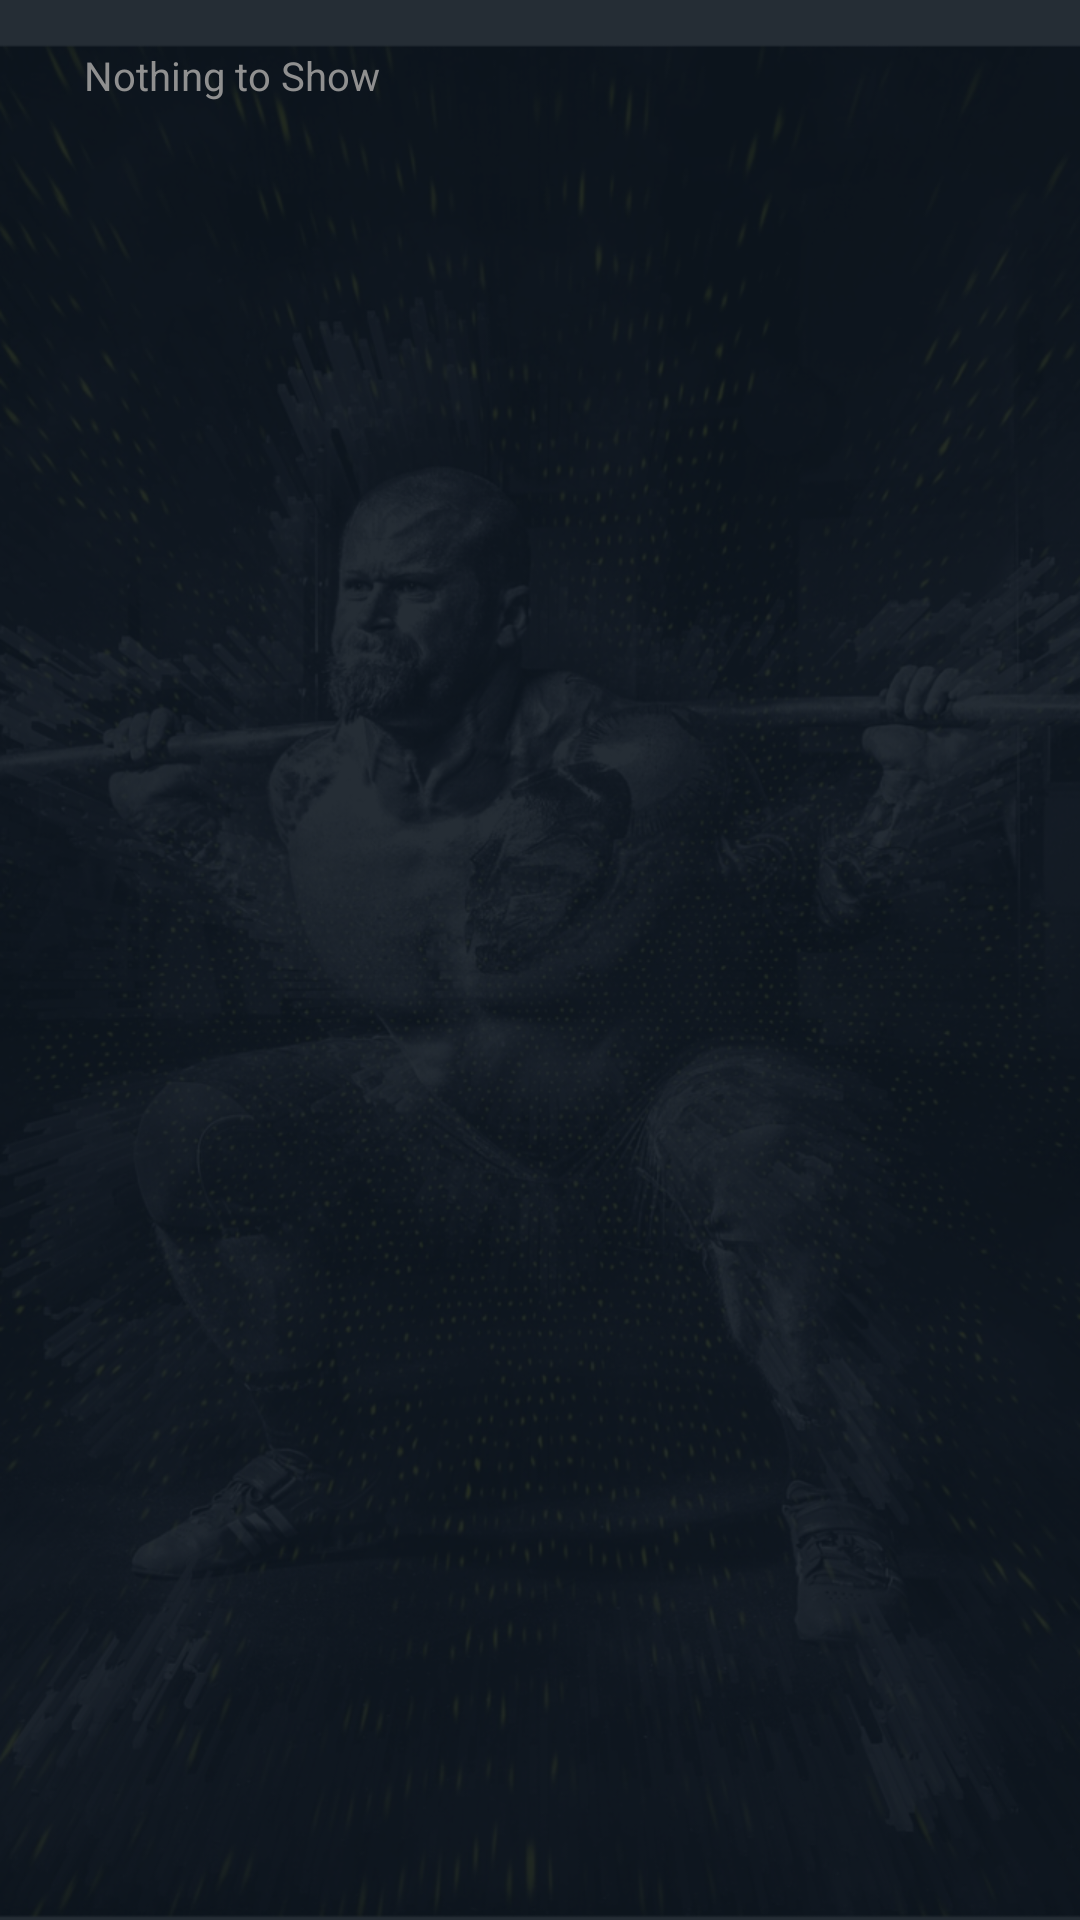

Layout XML and referenced resources for this Android screen:
<!-- AndroidManifest.xml: application theme AppTheme -->
<!-- res/layout/activity_about_us.xml -->
<?xml version="1.0" encoding="utf-8"?>
<RelativeLayout xmlns:android="http://schemas.android.com/apk/res/android"
    xmlns:tools="http://schemas.android.com/tools"
    android:id="@+id/activity_about_us"
    android:layout_width="match_parent"
    android:layout_height="match_parent"
    android:paddingBottom="@dimen/activity_vertical_margin"
    android:paddingLeft="@dimen/activity_horizontal_margin"
    android:paddingRight="@dimen/activity_horizontal_margin"
    android:paddingTop="@dimen/activity_vertical_margin"
    tools:context="com.javahelps.atomgym.NavigationActivities.AboutUsActivity">


    <TextView
        android:textColor="@color/colorAccent"
        android:text="@string/AboutUs"
        android:textSize="@dimen/facebooklinktext_size"
        android:layout_width="match_parent"
        android:layout_height="wrap_content" />


</RelativeLayout>
<!-- resources referenced by this layout -->
<resources>
  <color name="colorAccent">#909090</color>
  <dimen name="activity_horizontal_margin">28dp</dimen>
  <dimen name="activity_vertical_margin">16dp</dimen>
  <dimen name="facebooklinktext_size">13.4sp</dimen>
  <string name="AboutUs">Nothing to Show</string>
  <style name="AppTheme" parent="Theme.AppCompat.Light.DarkActionBar">
          
          <item name="colorPrimary">@color/colorPrimary</item>
          <item name="colorPrimaryDark">@color/colorPrimaryDark</item>
          <item name="colorAccent">@color/colorAccent</item>
          <item name="android:windowBackground">@drawable/back_image</item>
      </style>
  <color name="colorPrimary">#0b1521</color>
  <color name="colorPrimaryDark">#0b1521</color>
  <!-- drawable back_image: png bitmap (drawable-hdpi, 399008 bytes) -->
</resources>
